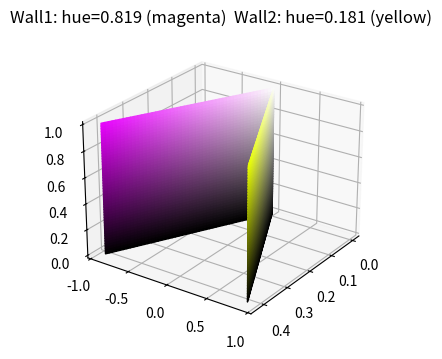

Recreate this plot in Python.
"""Debug script to test wall rendering."""
import numpy as np
import matplotlib.pyplot as plt
from matplotlib.colors import hsv_to_rgb

n = 50
sat = np.linspace(0, 1, n)
value = np.linspace(0, 1, n)
sat_grid, value_grid = np.meshgrid(sat, value)

fig = plt.figure(figsize=(8, 4))
ax = fig.add_subplot(111, projection='3d')

# Wall 1: Magenta (hue=0.819) at angle -65 degrees
hue1 = 0.819
angle1 = np.radians(-65)
hsv1 = np.stack([np.full_like(sat_grid, hue1), sat_grid, value_grid], axis=-1)
colors1 = hsv_to_rgb(hsv1)
x1 = sat_grid * np.cos(angle1)
y1 = sat_grid * np.sin(angle1)
ax.plot_surface(x1, y1, value_grid, facecolors=colors1, shade=False)

# Wall 2: Yellow/orange (hue=0.181) at angle +65 degrees
hue2 = 0.181
angle2 = np.radians(65)
hsv2 = np.stack([np.full_like(sat_grid, hue2), sat_grid, value_grid], axis=-1)
colors2 = hsv_to_rgb(hsv2)
x2 = sat_grid * np.cos(angle2)
y2 = sat_grid * np.sin(angle2)
ax.plot_surface(x2, y2, value_grid, facecolors=colors2, shade=False)

ax.set_title(f"Wall1: hue={hue1:.3f} (magenta)  Wall2: hue={hue2:.3f} (yellow)")
ax.view_init(elev=25, azim=35)
fig.savefig("debug_walls.png", dpi=100)
print("Saved debug_walls.png")
